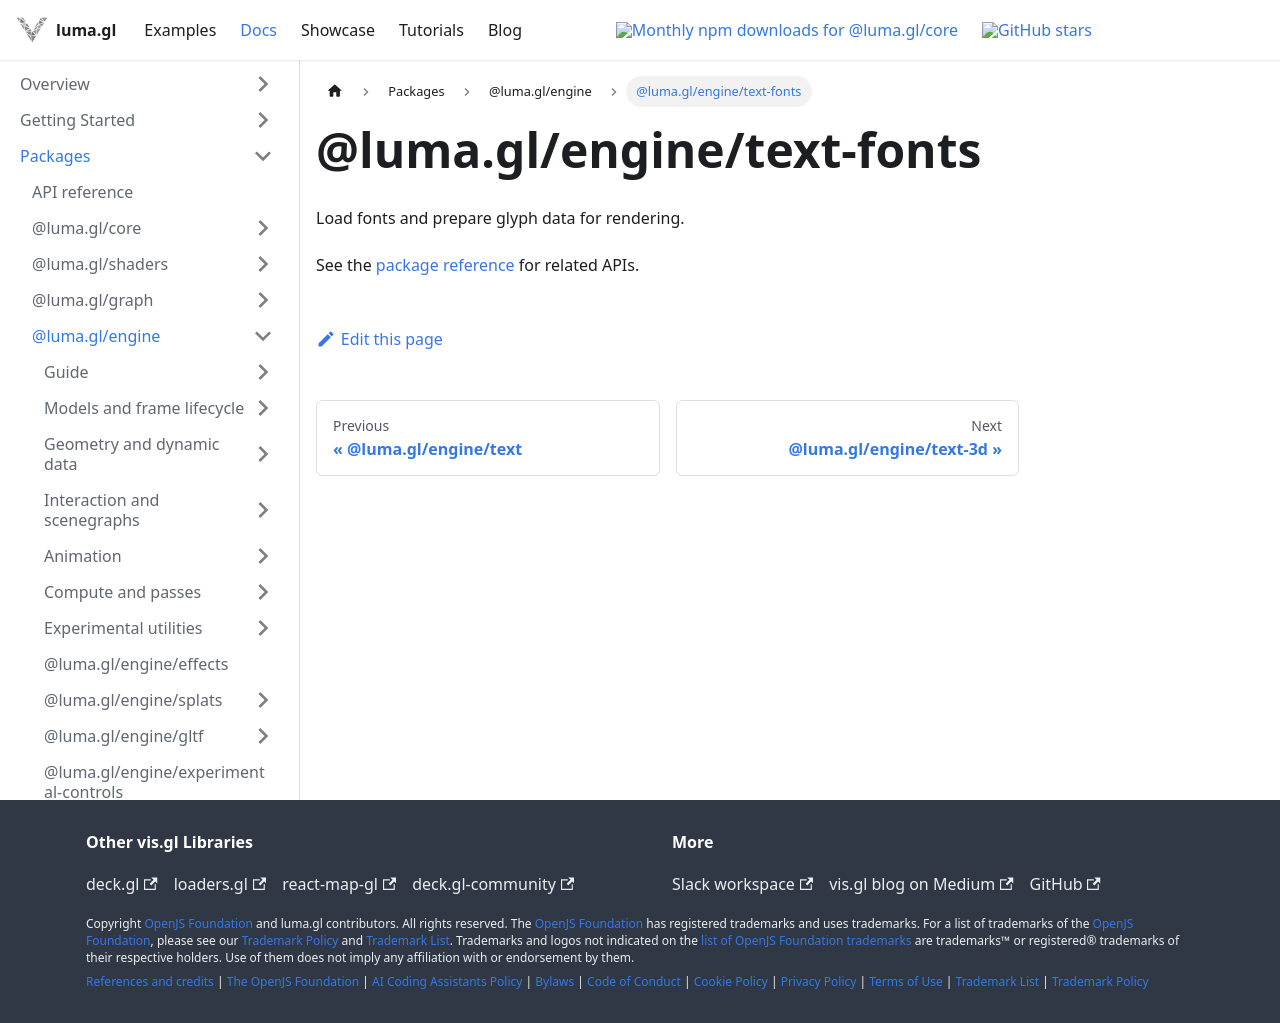

repository: visgl/luma.gl · page: next/docs/api-reference/engine/entry-points/text-fonts.html · generator: docusaurus

# @luma.gl/engine/text-fonts

Load fonts and prepare glyph data for rendering.

See the [package reference](../README.md) for related APIs.
